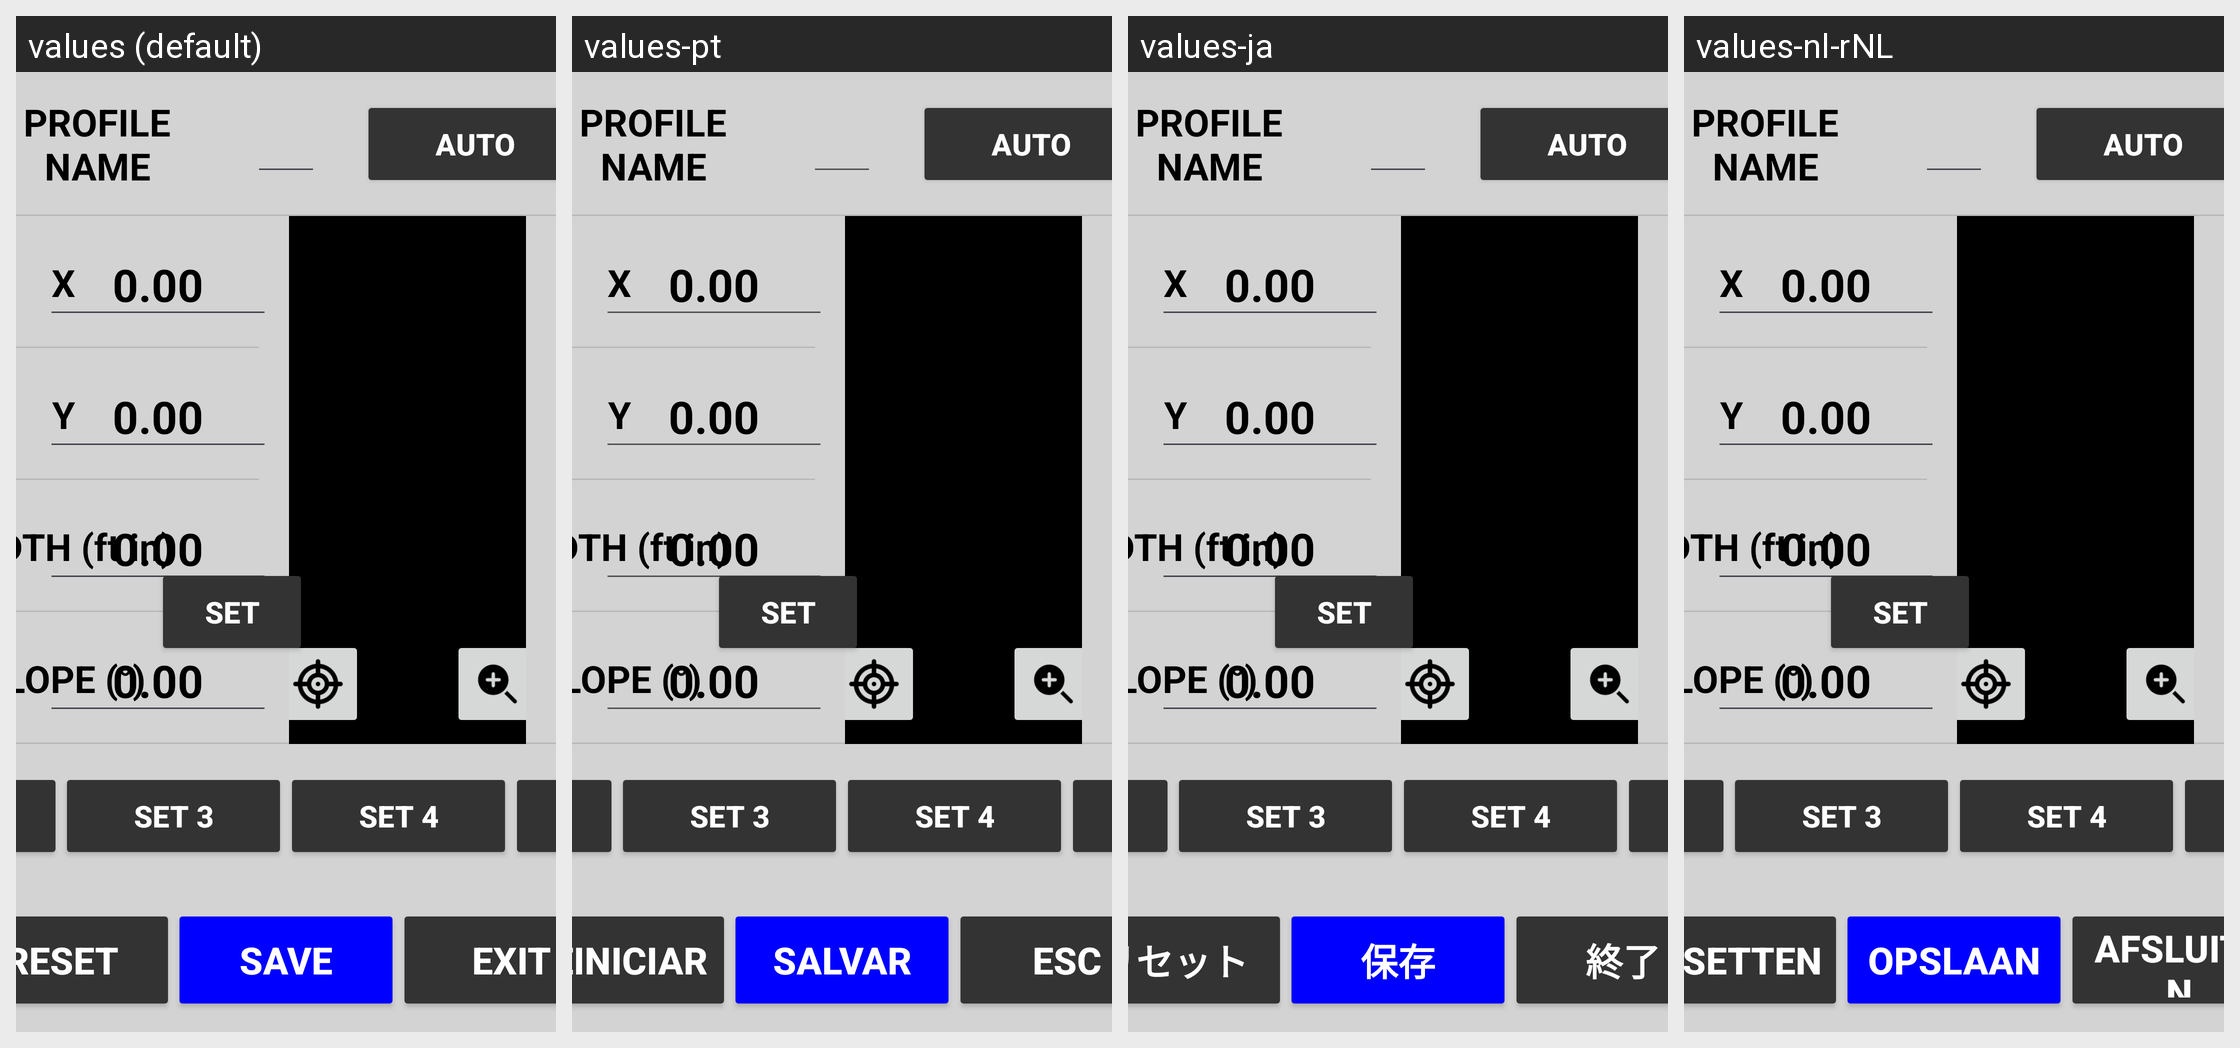

The Android screen above is rendered under several locales of the same app. Produce the string resources it draws, with the default and per-locale values.
Android screen res/layout/activity_profile_calib_manual.xml rendered under 4 locales, left to right: values (default), values-pt, values-ja, values-nl-rNL. Device: Nexus 5 (rendered at 1080×1920; each locale shown at half size, 540×960, under a caption strip naming it); theme Theme.Stx_dig.
Other locales in the repository, not shown: values-cs, values-da, values-de, values-el, values-en, values-es, values-fi, values-fr, values-is, values-it, values-ko, values-no, values-ro-rRO, values-ru, values-sv, values-zh.
Strings drawn on this screen, with the default value and each locale's value (text and hints the layout hard-codes, and strings that could not be matched under every locale, appear in the picture but are not listed):

save
  values: SAVE
  values-pt: SALVAR
  values-ja: 保存
  values-nl-rNL: OPSLAAN

exit
  values: EXIT
  values-pt: ESC
  values-ja: 終了
  values-nl-rNL: AFSLUITEN

reset
  values: RESET
  values-pt: REINICIAR
  values-ja: リセット
  values-nl-rNL: RESETTEN
